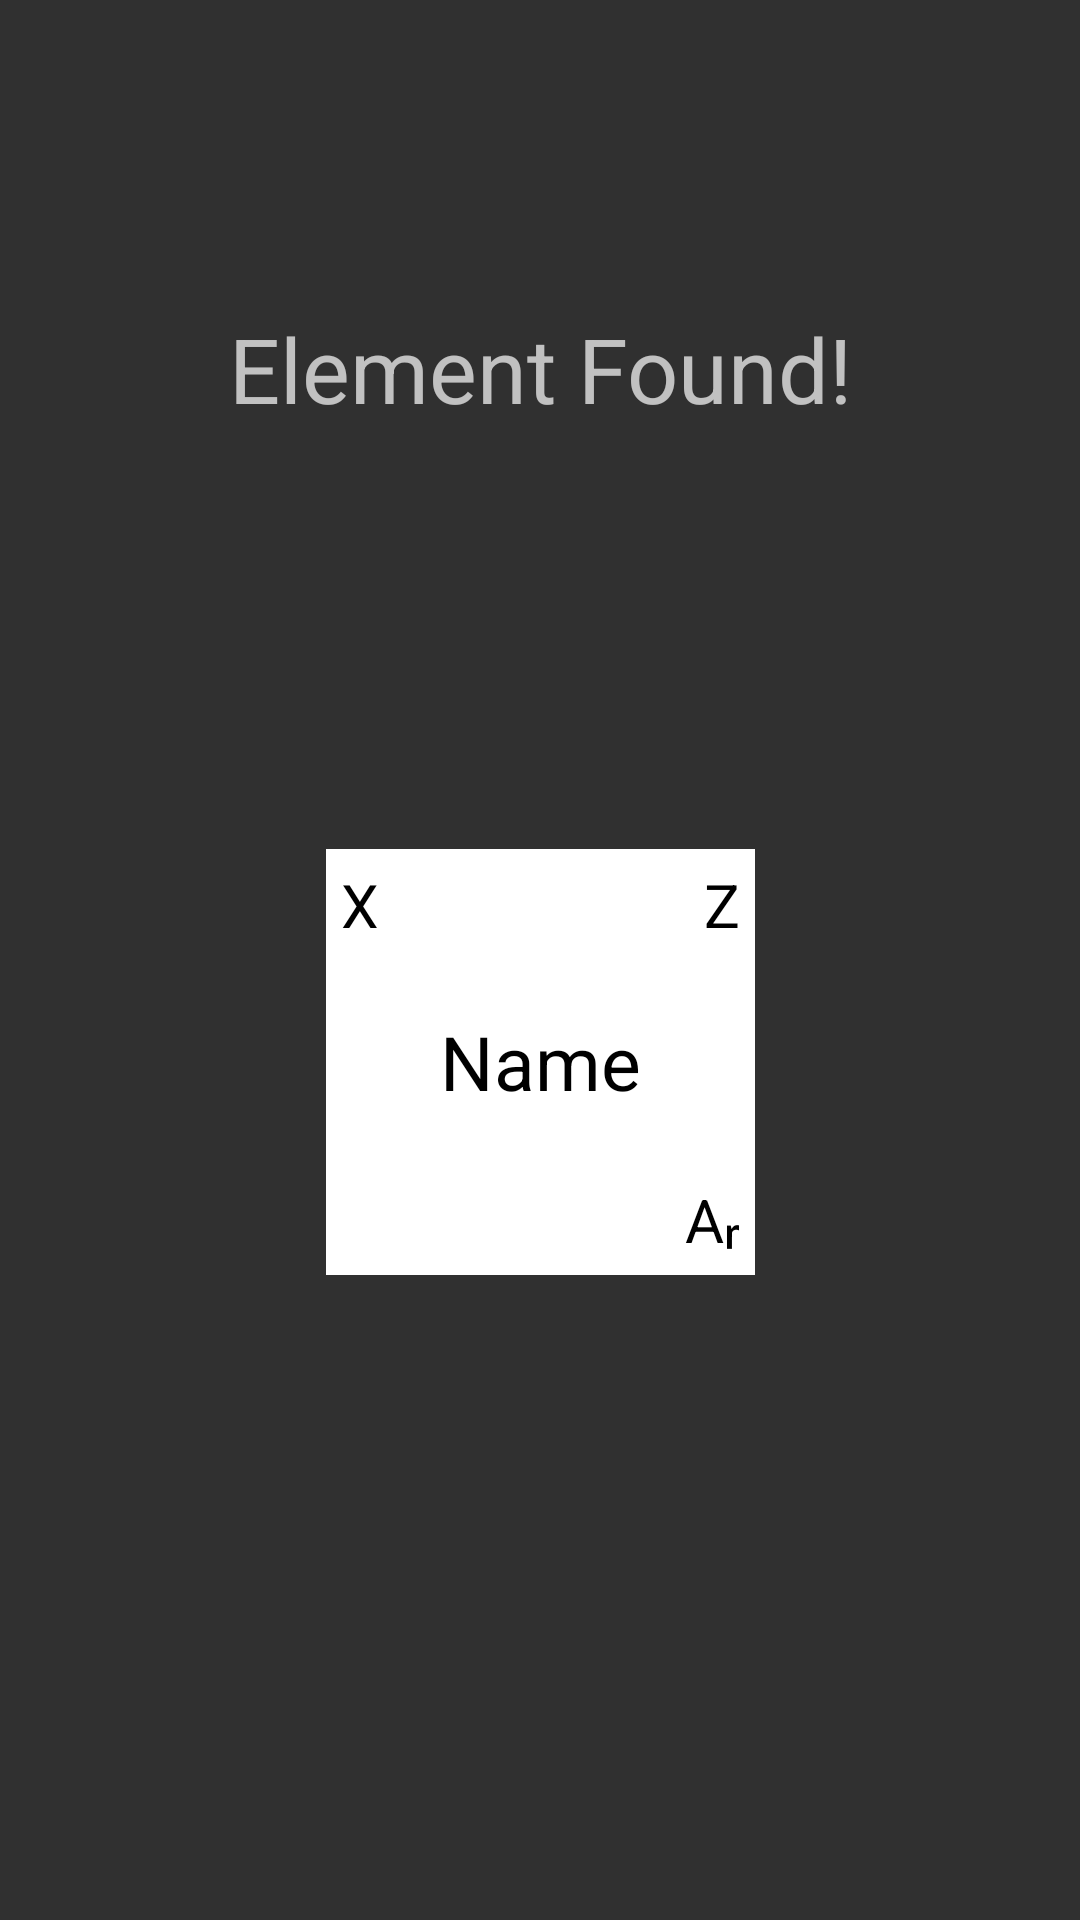

Android layout source for this screen:
<!-- AndroidManifest.xml: application theme Theme.Application -->
<!-- res/layout/activity_elements_found.xml -->
<?xml version="1.0" encoding="utf-8"?>
<android.support.constraint.ConstraintLayout xmlns:android="http://schemas.android.com/apk/res/android"
    xmlns:app="http://schemas.android.com/apk/res-auto"
    xmlns:tools="http://schemas.android.com/tools"
    android:layout_width="match_parent"
    android:layout_height="match_parent"
    tools:context=".ElementsFoundActivity">

    <android.support.constraint.ConstraintLayout
        android:id="@+id/shittyLayout"
        android:layout_width="244dp"
        android:layout_height="208dp"
        android:layout_marginTop="60dp"
        app:layout_constraintEnd_toEndOf="parent"
        app:layout_constraintHorizontal_bias="0.497"
        app:layout_constraintStart_toStartOf="parent"
        app:layout_constraintTop_toBottomOf="@+id/titleElement">

        <RelativeLayout xmlns:android="http://schemas.android.com/apk/res/android"
            android:id="@+id/element_found_container"
            android:layout_width="143dp"
            android:layout_height="142dp"
            android:layout_marginStart="53dp"
            android:layout_marginTop="20dp"
            android:layout_marginEnd="52dp"
            android:layout_marginBottom="20dp"
            android:background="#FFFFFF"
            android:layoutDirection="ltr"
            android:padding="5dp"
            android:transitionName="@string/transition_table_item"
            app:layout_constraintBottom_toBottomOf="parent"
            app:layout_constraintEnd_toEndOf="parent"
            app:layout_constraintStart_toStartOf="parent"
            app:layout_constraintTop_toTopOf="parent">

            <TextView
                android:id="@+id/element_symbol_found"
                android:layout_width="wrap_content"
                android:layout_height="wrap_content"
                android:layout_alignParentTop="true"
                android:layout_toStartOf="@id/element_symbol_found"
                android:layout_toLeftOf="@id/element_symbol_found"
                android:text="@string/property_atom_symbol"
                android:textColor="@android:color/black"
                android:textSize="20sp" />

            <TextView
                android:id="@+id/element_number_found"
                android:layout_width="wrap_content"
                android:layout_height="wrap_content"
                android:layout_alignParentTop="true"
                android:layout_alignParentEnd="true"
                android:layout_alignParentRight="true"
                android:layout_toEndOf="@id/element_symbol_found"
                android:layout_toRightOf="@id/element_symbol_found"
                android:gravity="end"
                android:text="@string/property_atomic_number_symbol"
                android:textColor="@android:color/black"
                android:textSize="20sp" />

            <TextView
                android:id="@+id/element_weight_found"
                android:layout_width="wrap_content"
                android:layout_height="wrap_content"
                android:layout_alignParentEnd="true"
                android:layout_alignParentRight="true"
                android:layout_alignParentBottom="true"
                android:gravity="end|bottom"
                android:text="@string/property_relative_atomic_mass_symbol"
                android:textColor="@android:color/black"
                android:textSize="20sp" />

            <TextView
                android:id="@+id/element_name_found"
                android:layout_width="wrap_content"
                android:layout_height="wrap_content"
                android:layout_above="@id/element_weight_found"
                android:layout_below="@id/element_number_found"
                android:layout_centerInParent="true"
                android:ellipsize="marquee"
                android:gravity="center_vertical"
                android:singleLine="true"
                android:text="@string/property_name"
                android:textColor="@android:color/black"
                android:textSize="25sp" />

        </RelativeLayout>


    </android.support.constraint.ConstraintLayout>

    <TextView
        android:id="@+id/titleElement"
        android:layout_width="360dp"
        android:layout_height="134dp"
        android:layout_marginStart="98dp"
        android:layout_marginTop="56dp"
        android:layout_marginEnd="98dp"
        android:gravity="center"
        android:text="Element Found!"
        android:textSize="30sp"
        app:layout_constraintEnd_toEndOf="parent"
        app:layout_constraintStart_toStartOf="parent"
        app:layout_constraintTop_toTopOf="parent" />

    <TextView
        android:id="@+id/points"
        android:layout_width="252dp"
        android:layout_height="107dp"
        android:layout_marginStart="176dp"
        android:layout_marginTop="56dp"
        android:layout_marginEnd="176dp"
        android:gravity="center"
        android:text=""
        android:textSize="20sp"
        app:layout_constraintEnd_toEndOf="parent"
        app:layout_constraintStart_toStartOf="parent"
        app:layout_constraintTop_toBottomOf="@+id/shittyLayout" />

</android.support.constraint.ConstraintLayout>
<!-- resources referenced by this layout -->
<resources>
  <string name="property_atom_symbol">X</string>
  <string name="property_atomic_number_symbol">Z</string>
  <string name="property_name">Name</string>
  <string name="property_relative_atomic_mass_symbol">Aᵣ</string>
  <string name="transition_table_item" translatable="false">table_item</string>
  <style name="Theme.Application" parent="Theme.Application.Base" />
  <style name="Theme.Application.Base" parent="Theme.AppCompat.NoActionBar">
          <item name="colorPrimary">@color/primary</item>
          <item name="colorPrimaryDark">@color/primary_dark</item>
          <item name="colorAccent">@color/accent</item>
      </style>
  <color name="primary">#ff212121</color>
  <color name="primary_dark">@android:color/black</color>
  <color name="accent">#ff80cbc4</color>
</resources>
